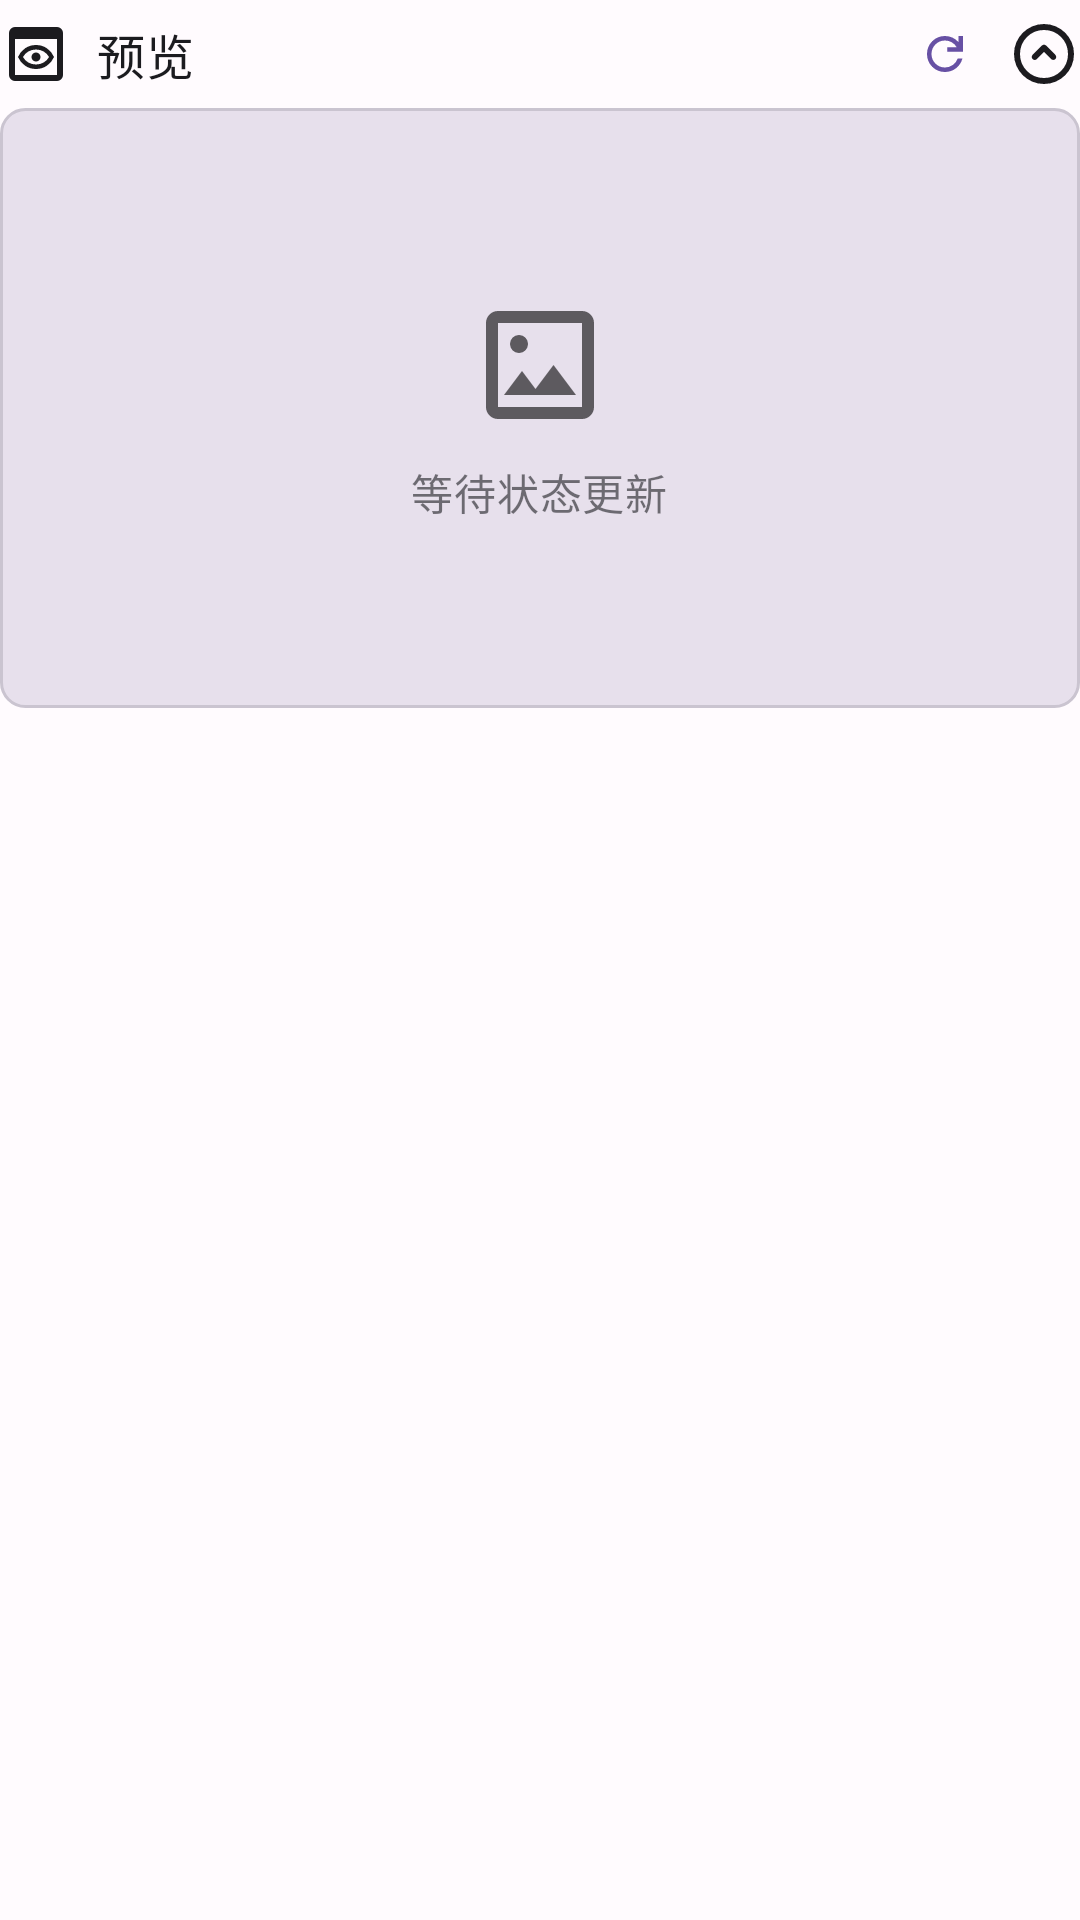

Reconstruct the res/layout file that produces this screen, plus the resources it refers to.
<!-- AndroidManifest.xml: application theme Theme.Lut2Photo -->
<!-- res/layout/component_image_preview_card.xml -->
<?xml version="1.0" encoding="utf-8"?>
<LinearLayout
    xmlns:android="http://schemas.android.com/apk/res/android"
    xmlns:app="http://schemas.android.com/apk/res-auto"
    xmlns:tools="http://schemas.android.com/tools"
    android:layout_width="match_parent"
    android:layout_height="wrap_content"
    android:layout_marginBottom="0dp"
    android:orientation="vertical">

        
        <LinearLayout
            android:id="@+id/layout_preview_header"
            android:layout_width="match_parent"
            android:layout_height="wrap_content"
            android:layout_marginBottom="0dp"
            android:background="?attr/selectableItemBackground"
            android:clickable="true"
            android:focusable="true"
            android:gravity="center_vertical"
            android:orientation="horizontal"
            android:paddingRight="0dp"
            android:paddingLeft="0dp"
            android:paddingBottom="0dp"
            android:paddingTop="0dp">

            <ImageView
                android:layout_width="24dp"
                android:layout_height="24dp"
                android:layout_marginEnd="8dp"
                android:contentDescription="@string/preview_icon_desc"
                android:src="@drawable/outline_preview_24" />

            <com.google.android.material.textview.MaterialTextView
                android:layout_width="0dp"
                android:layout_height="wrap_content"
                android:layout_weight="1"
                android:text="@string/preview"
                android:textAppearance="@style/TextAppearance.Material3.BodyLarge" />

            
            <com.google.android.material.button.MaterialButton
                android:id="@+id/button_refresh_preview"
                style="@style/Widget.Material3.Button.IconButton"
                android:layout_width="wrap_content"
                android:layout_height="36dp"
                android:contentDescription="@string/refresh_preview_desc"
                android:paddingHorizontal="8dp"
                app:icon="@drawable/outline_refresh_24"
                app:iconSize="18dp" />

            <ImageView
                android:id="@+id/button_toggle_preview"
                android:layout_width="24dp"
                android:layout_height="24dp"
                android:contentDescription="@string/toggle_section"
                android:src="@drawable/ic_expand_less" />


        </LinearLayout>

        
        <FrameLayout
            android:id="@+id/layout_preview_content"
            android:layout_width="match_parent"
            android:layout_height="200dp"
            android:background="@drawable/preview_background"
            android:layout_marginBottom="0dp"
            android:layout_marginLeft="0dp"
            android:layout_marginRight="0dp">

            
            <LinearLayout
                android:id="@+id/layout_placeholder"
                android:layout_width="match_parent"
                android:layout_height="match_parent"
                android:gravity="center"
                android:orientation="vertical"
                android:visibility="visible">

                <ImageView
                    android:layout_width="48dp"
                    android:layout_height="48dp"
                    android:layout_marginBottom="8dp"
                    android:alpha="0.6"
                    android:contentDescription="@string/image_placeholder_desc"
                    android:src="@drawable/outline_image_24" />

                <com.google.android.material.textview.MaterialTextView
                    android:id="@+id/text_placeholder"
                    android:layout_width="wrap_content"
                    android:layout_height="wrap_content"
                    android:alpha="0.6"
                    android:text="@string/preview_placeholder"
                    android:textAppearance="@style/TextAppearance.Material3.BodyMedium" />

            </LinearLayout>

            
            <ImageView
                android:id="@+id/image_preview"
                android:layout_width="match_parent"
                android:layout_height="match_parent"
                android:adjustViewBounds="true"
                android:contentDescription="@string/preview_image"
                android:scaleType="fitCenter"
                android:visibility="gone" />

            
            <FrameLayout
                android:id="@+id/layout_loading"
                android:layout_width="match_parent"
                android:layout_height="match_parent"
                android:background="#80000000"
                android:visibility="gone">

                <com.google.android.material.progressindicator.CircularProgressIndicator
                    android:layout_width="wrap_content"
                    android:layout_height="wrap_content"
                    android:layout_gravity="center"
                    android:indeterminate="true"
                    app:indicatorColor="?attr/colorPrimary" />

            </FrameLayout>

            
            <LinearLayout
                android:id="@+id/layout_error"
                android:layout_width="match_parent"
                android:layout_height="match_parent"
                android:gravity="center"
                android:orientation="vertical"
                android:visibility="gone">

                <ImageView
                    android:layout_width="48dp"
                    android:layout_height="48dp"
                    android:layout_marginBottom="8dp"
                    android:alpha="0.6"
                    android:contentDescription="@string/error_icon_desc"
                    android:src="@drawable/outline_error_24" />

                <com.google.android.material.textview.MaterialTextView
                    android:id="@+id/text_error"
                    android:layout_width="wrap_content"
                    android:layout_height="wrap_content"
                    android:alpha="0.6"
                    android:text="@string/preview_error"
                    android:textAppearance="@style/TextAppearance.Material3.BodyMedium" />

            </LinearLayout>

        </FrameLayout>

        
        <LinearLayout
            android:id="@+id/layout_preview_info"
            android:layout_width="match_parent"
            android:layout_height="wrap_content"
            android:layout_marginTop="8dp"
            android:orientation="horizontal"
            android:visibility="gone">

            <com.google.android.material.textview.MaterialTextView
                android:id="@+id/text_image_info"
                android:layout_width="0dp"
                android:layout_height="wrap_content"
                android:layout_weight="1"
                android:alpha="0.7"
                android:textAppearance="@style/TextAppearance.Material3.BodySmall"
                tools:text="1920x1080 • 2.5MB" />

            <com.google.android.material.textview.MaterialTextView
                android:id="@+id/text_effects_info"
                android:layout_width="wrap_content"
                android:layout_height="wrap_content"
                android:alpha="0.7"
                android:textAppearance="@style/TextAppearance.Material3.BodySmall"
                tools:text="LUT1 + 水印" />

        </LinearLayout>

</LinearLayout>
<!-- resources referenced by this layout -->
<resources>
  <!-- drawable outline_refresh_24 (drawable) -->
  <vector xmlns:android="http://schemas.android.com/apk/res/android"
      android:width="24dp"
      android:height="24dp"
      android:tint="#000000"
      android:viewportWidth="960"
      android:viewportHeight="960">
  
      <path
          android:fillColor="@android:color/white"
          android:pathData="M480,800Q346,800 253,707Q160,614 160,480Q160,346 253,253Q346,160 480,160Q549,160 612,188.5Q675,217 720,270L720,160L800,160L800,440L520,440L520,360L688,360Q656,304 600.5,272Q545,240 480,240Q380,240 310,310Q240,380 240,480Q240,580 310,650Q380,720 480,720Q557,720 619,676Q681,632 706,560L790,560Q762,666 676,733Q590,800 480,800Z" />
  
  </vector>
  <!-- drawable preview_background (drawable) -->
  <?xml version="1.0" encoding="utf-8"?>
  <shape xmlns:android="http://schemas.android.com/apk/res/android"
      android:shape="rectangle">
  
      <solid android:color="?attr/colorSurfaceVariant" />
  
      <corners android:radius="8dp" />
  
      <stroke
          android:width="1dp"
          android:color="?attr/colorOutlineVariant" />
  
  </shape>
  <string name="error_icon_desc">错误图标</string>
  <string name="image_placeholder_desc">图片占位符</string>
  <string name="preview">预览</string>
  <string name="preview_error">预览生成失败</string>
  <string name="preview_icon_desc">预览图标</string>
  <string name="preview_image">预览图片</string>
  <string name="preview_placeholder">等待状态更新</string>
  <string name="refresh_preview_desc">刷新预览</string>
  <string name="toggle_section">切换区域</string>
  <color name="md_theme_light_primary">#6750A4</color>
  <color name="md_theme_light_onPrimary">#FFFFFF</color>
  <color name="md_theme_light_primaryContainer">#EADDFF</color>
  <color name="md_theme_light_onPrimaryContainer">#21005D</color>
  <color name="md_theme_light_secondary">#625B71</color>
  <color name="md_theme_light_onSecondary">#FFFFFF</color>
  <color name="md_theme_light_secondaryContainer">#E8DEF8</color>
  <color name="md_theme_light_onSecondaryContainer">#1D192B</color>
  <color name="md_theme_light_tertiary">#7D5260</color>
  <color name="md_theme_light_onTertiary">#FFFFFF</color>
  <color name="md_theme_light_tertiaryContainer">#FFD8E4</color>
  <color name="md_theme_light_onTertiaryContainer">#31111D</color>
  <color name="md_theme_light_error">#BA1A1A</color>
  <color name="md_theme_light_onError">#FFFFFF</color>
  <color name="md_theme_light_errorContainer">#FFDAD6</color>
  <color name="md_theme_light_onErrorContainer">#410002</color>
  <color name="md_theme_light_outline">#79747E</color>
  <color name="md_theme_light_background">#FFFBFE</color>
  <color name="md_theme_light_onBackground">#1C1B1F</color>
  <color name="md_theme_light_surface">#FFFBFE</color>
  <color name="md_theme_light_onSurface">#1C1B1F</color>
  <color name="md_theme_light_surfaceVariant">#E7E0EC</color>
  <color name="md_theme_light_onSurfaceVariant">#49454F</color>
  <color name="md_theme_light_inverseSurface">#313033</color>
  <color name="md_theme_light_inverseOnSurface">#F4EFF4</color>
  <color name="md_theme_light_inversePrimary">#D0BCFF</color>
  <style name="ThemeOverlay.Lut2Photo.BottomSheetDialog" parent="ThemeOverlay.Material3.BottomSheetDialog">
          
      </style>
</resources>
